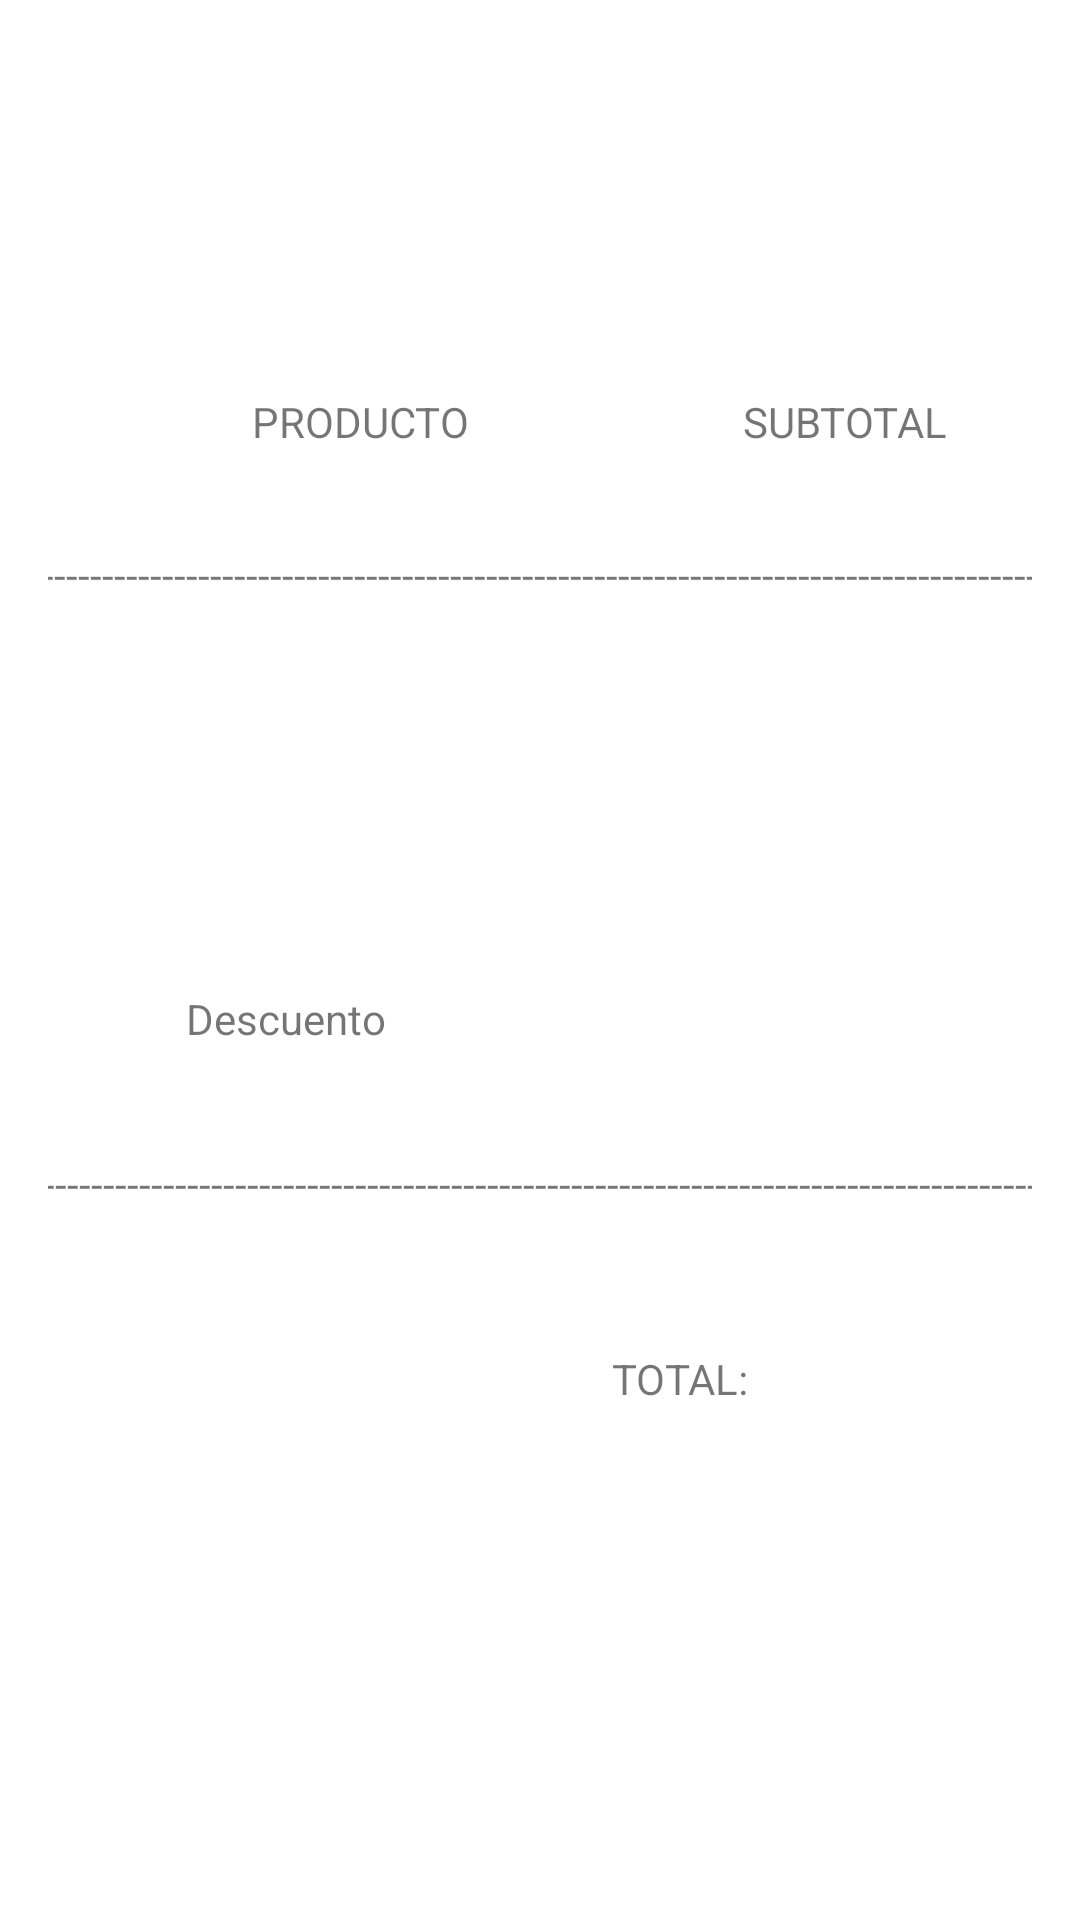

Layout XML and referenced resources for this Android screen:
<!-- AndroidManifest.xml: application theme Theme.APP_Farmacia -->
<!-- res/layout/activity_invoice.xml -->
<?xml version="1.0" encoding="utf-8"?>
<androidx.constraintlayout.widget.ConstraintLayout
    xmlns:android="http://schemas.android.com/apk/res/android"
    xmlns:app="http://schemas.android.com/apk/res-auto"
    xmlns:tools="http://schemas.android.com/tools"
    android:layout_width="match_parent"
    android:layout_height="match_parent"
    android:padding="16dp"
    android:stretchColumns="1">

    <TextView
        android:id="@+id/textView11"
        android:layout_width="369dp"
        android:layout_height="21dp"
        android:layout_marginStart="4dp"
        android:layout_marginLeft="4dp"
        android:layout_marginTop="36dp"
        android:layout_marginEnd="23dp"
        android:layout_marginRight="23dp"
        android:text="-----------------------------------------------------------------------------------------------------"
        app:layout_constraintEnd_toEndOf="parent"
        app:layout_constraintStart_toStartOf="parent"
        app:layout_constraintTop_toBottomOf="@+id/tvDesc" />

    <TextView
        android:id="@+id/tv3"
        android:layout_width="wrap_content"
        android:layout_height="wrap_content"
        android:layout_marginStart="176dp"
        android:layout_marginLeft="176dp"
        android:layout_marginTop="46dp"
        android:layout_marginEnd="177dp"
        android:layout_marginRight="177dp"
        android:text="@string/SaludoA2"
        app:layout_constraintEnd_toEndOf="parent"
        app:layout_constraintStart_toStartOf="parent"
        app:layout_constraintTop_toTopOf="parent" />

    <TextView
        android:id="@+id/textView4"
        android:layout_width="wrap_content"
        android:layout_height="wrap_content"
        android:layout_marginStart="68dp"
        android:layout_marginLeft="68dp"
        android:layout_marginTop="115dp"
        android:text="@string/Titulo_table"
        app:layout_constraintStart_toStartOf="parent"
        app:layout_constraintTop_toTopOf="parent" />

    <TextView
        android:id="@+id/textView5"
        android:layout_width="wrap_content"
        android:layout_height="wrap_content"
        android:layout_marginStart="117dp"
        android:layout_marginLeft="117dp"
        android:layout_marginTop="115dp"
        android:layout_marginEnd="54dp"
        android:layout_marginRight="54dp"
        android:text="@string/Titulo_table1"
        app:layout_constraintEnd_toEndOf="parent"
        app:layout_constraintStart_toEndOf="@+id/textView4"
        app:layout_constraintTop_toTopOf="parent" />

    <TextView
        android:id="@+id/textView6"
        android:layout_width="369dp"
        android:layout_height="21dp"
        android:layout_marginStart="23dp"
        android:layout_marginLeft="23dp"
        android:layout_marginTop="32dp"
        android:layout_marginEnd="3dp"
        android:layout_marginRight="3dp"
        android:text="-----------------------------------------------------------------------------------------------------"
        app:layout_constraintEnd_toEndOf="parent"
        app:layout_constraintStart_toStartOf="parent"
        app:layout_constraintTop_toBottomOf="@+id/textView4" />

    <TextView
        android:id="@+id/tvProd"
        android:layout_width="126dp"
        android:layout_height="35dp"
        android:layout_marginStart="64dp"
        android:layout_marginLeft="64dp"
        android:layout_marginTop="40dp"
        app:layout_constraintStart_toStartOf="parent"
        app:layout_constraintTop_toBottomOf="@+id/textView6" />

    <TextView
        android:id="@+id/tvPrice"
        android:layout_width="71dp"
        android:layout_height="28dp"
        android:layout_marginStart="72dp"
        android:layout_marginLeft="72dp"
        android:layout_marginTop="40dp"
        android:layout_marginEnd="56dp"
        android:layout_marginRight="56dp"
        app:layout_constraintEnd_toEndOf="parent"
        app:layout_constraintStart_toEndOf="@+id/tvProd"
        app:layout_constraintTop_toBottomOf="@+id/textView6" />

    <TextView
        android:id="@+id/textView9"
        android:layout_width="93dp"
        android:layout_height="21dp"
        android:layout_marginStart="72dp"
        android:layout_marginLeft="72dp"
        android:layout_marginTop="52dp"
        android:layout_marginEnd="96dp"
        android:layout_marginRight="96dp"
        android:text="@string/Desc"
        app:layout_constraintEnd_toStartOf="@+id/tvDesc"
        app:layout_constraintStart_toStartOf="parent"
        app:layout_constraintTop_toBottomOf="@+id/tvProd" />

    <TextView
        android:id="@+id/tvDesc"
        android:layout_width="71dp"
        android:layout_height="30dp"
        android:layout_marginTop="48dp"
        android:layout_marginEnd="48dp"
        android:layout_marginRight="48dp"
        app:layout_constraintEnd_toEndOf="parent"
        app:layout_constraintTop_toBottomOf="@+id/tvPrice" />

    <TextView
        android:id="@+id/textView12"
        android:layout_width="wrap_content"
        android:layout_height="wrap_content"
        android:layout_marginStart="188dp"
        android:layout_marginLeft="188dp"
        android:layout_marginTop="44dp"
        android:text="@string/Total"
        app:layout_constraintStart_toStartOf="parent"
        app:layout_constraintTop_toBottomOf="@+id/textView11" />

    <TextView
        android:id="@+id/tvTotal"
        android:layout_width="66dp"
        android:layout_height="35dp"
        android:layout_marginStart="22dp"
        android:layout_marginLeft="22dp"
        android:layout_marginTop="40dp"
        android:layout_marginEnd="57dp"
        android:layout_marginRight="57dp"
        app:layout_constraintEnd_toEndOf="parent"
        app:layout_constraintHorizontal_bias="0.153"
        app:layout_constraintStart_toEndOf="@+id/textView12"
        app:layout_constraintTop_toBottomOf="@+id/textView11" />

</androidx.constraintlayout.widget.ConstraintLayout>
<!-- resources referenced by this layout -->
<resources>
  <string name="Desc">Descuento</string>
  <string name="SaludoA2">ORDEN DE FACTURA.</string>
  <string name="Titulo_table">PRODUCTO</string>
  <string name="Titulo_table1">SUBTOTAL</string>
  <string name="Total">TOTAL: </string>
  <style name="Theme.APP_Farmacia" parent="Theme.MaterialComponents.DayNight.DarkActionBar">
          
          <item name="colorPrimary">@color/purple_500</item>
          <item name="colorPrimaryVariant">@color/purple_700</item>
          <item name="colorOnPrimary">@color/white</item>
          
          <item name="colorSecondary">@color/teal_200</item>
          <item name="colorSecondaryVariant">@color/teal_700</item>
          <item name="colorOnSecondary">@color/black</item>
          
          <item name="android:statusBarColor" tools:targetApi="l">?attr/colorPrimaryVariant</item>
          
      </style>
  <!-- not gathered from this repository: default colours our renderer supplied (Android Studio template values) -->
  <color name="purple_500">#FF6200EE</color>
  <color name="purple_700">#FF3700B3</color>
  <color name="teal_200">#FF03DAC5</color>
  <color name="teal_700">#FF018786</color>
  <color name="black">#FF000000</color>
  <color name="white">#FFFFFFFF</color>
</resources>
